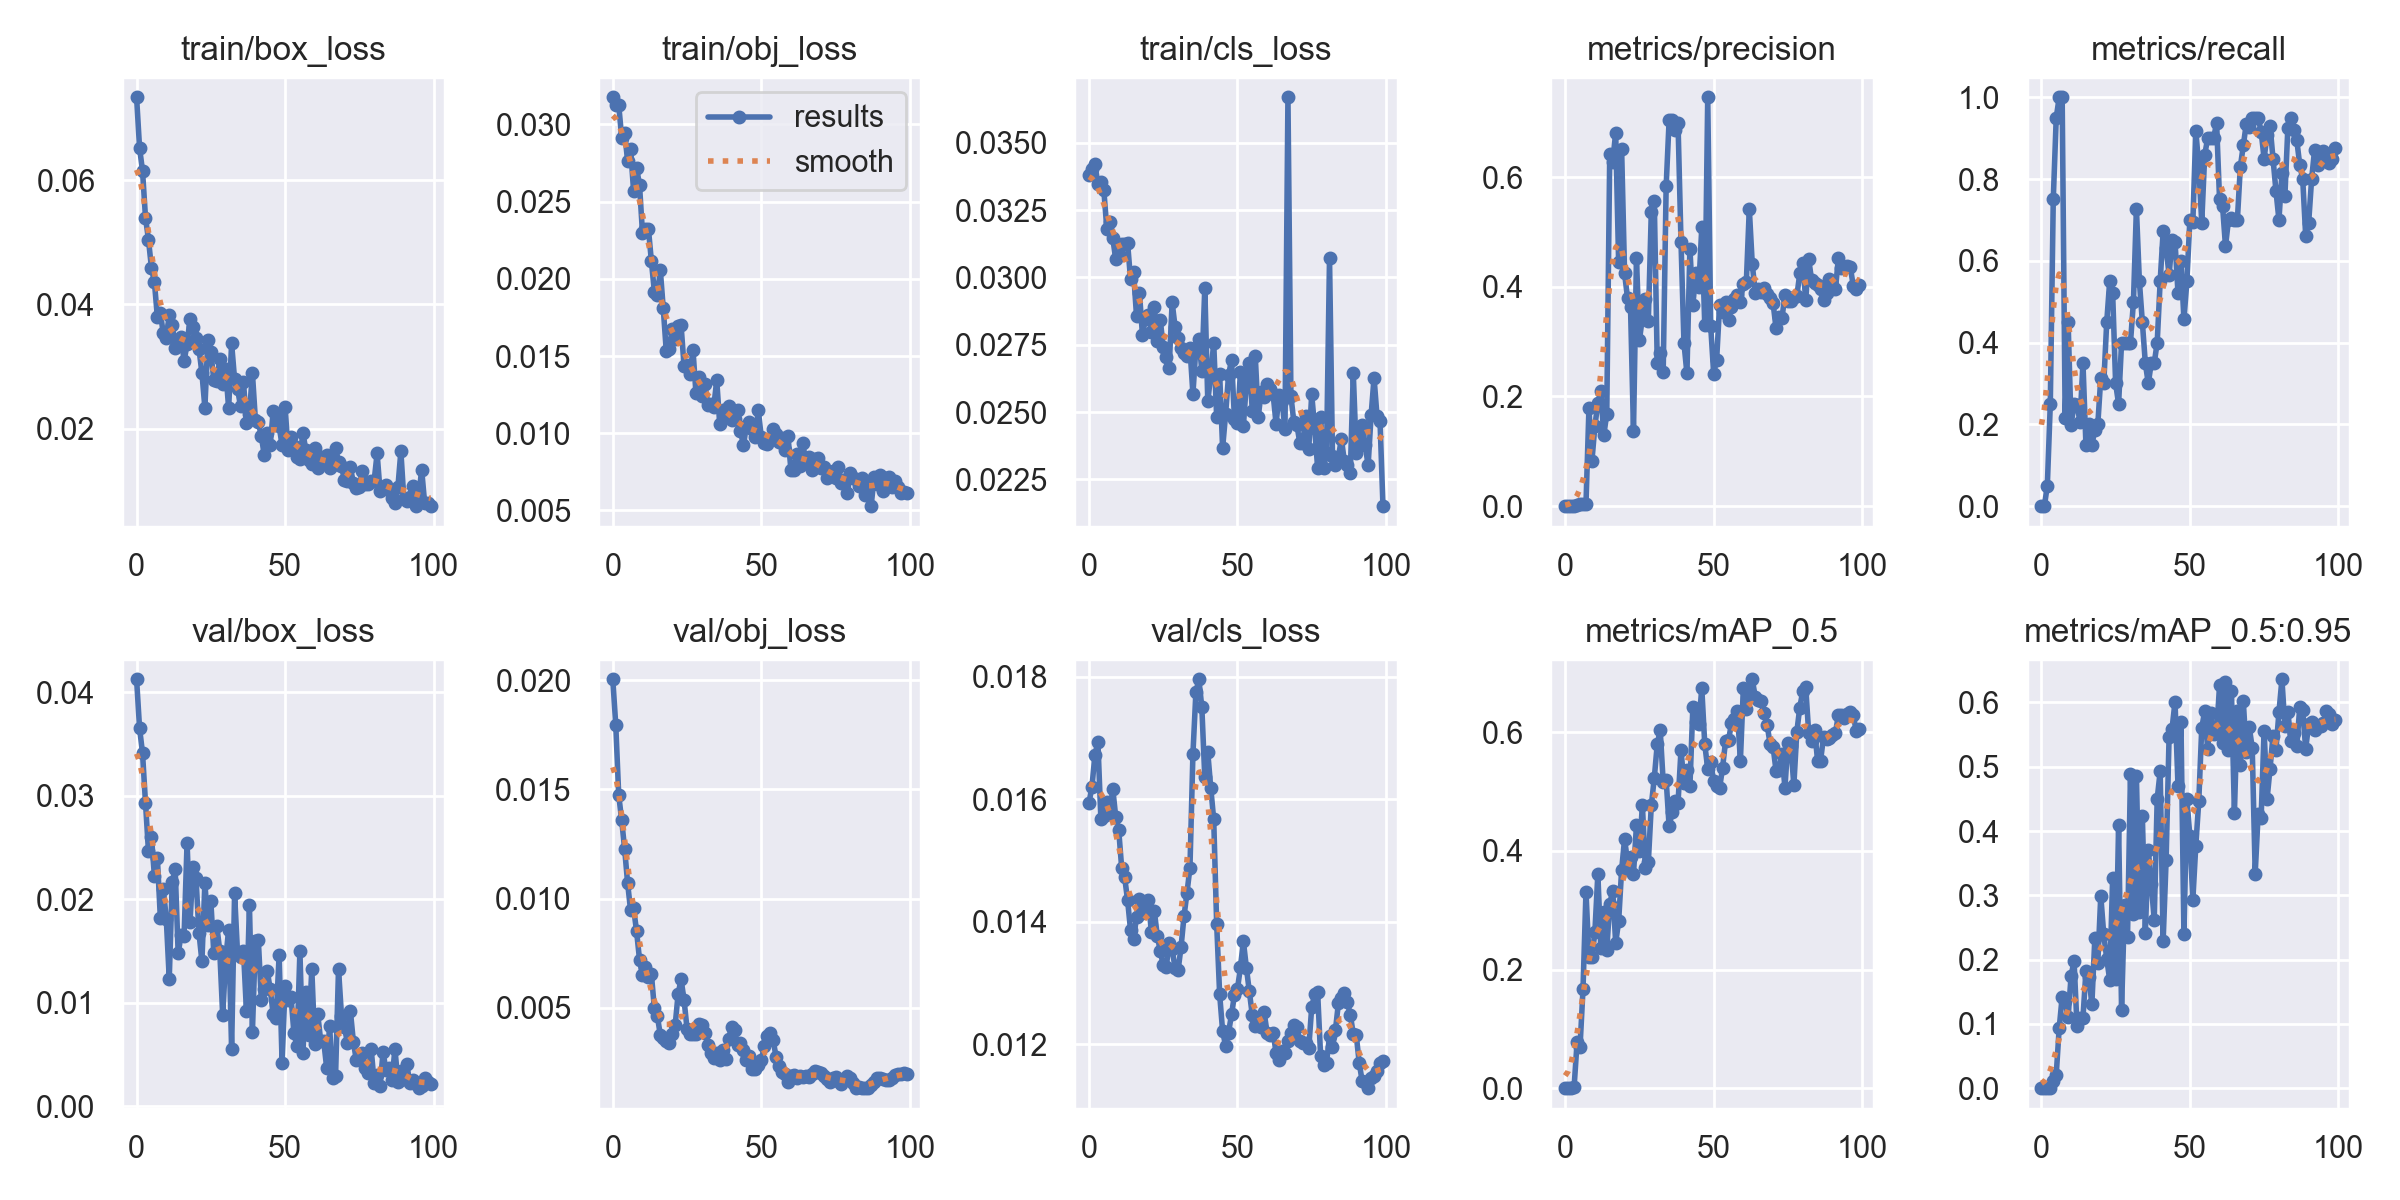

The data file committed next to this chart (first rows):
epoch, train/box_loss, train/obj_loss, train/cls_loss, metrics/precision, metrics/recall, metrics/mAP_0.5, metrics/mAP_0.5:0.95, val/box_loss, val/obj_loss, val/cls_loss, x/lr0, x/lr1, x/lr2
0, 0.07337, 0.03176, 0.03382, 0, 0, 0, 0, 0.04127, 0.02005, 0.01595, 0.0964, 0.0004, 0.0004
1, 0.06523, 0.03124, 0.03402, 0, 0, 0, 0, 0.03656, 0.01796, 0.01621, 0.09189, 0.0008911, 0.0008911
2, 0.06151, 0.03126, 0.03421, 0.0001267, 0.05, 9.0957e-05, 2.7287e-05, 0.03413, 0.01474, 0.01672, 0.08737, 0.001372, 0.001372
3, 0.054, 0.02914, 0.03346, 0.0008376, 0.25, 0.001637, 0.0004301, 0.02934, 0.01359, 0.01694, 0.08284, 0.001844, 0.001844
4, 0.05044, 0.02948, 0.03356, 0.002872, 0.75, 0.0771, 0.01147, 0.02464, 0.01226, 0.01569, 0.0783, 0.002305, 0.002305
5, 0.04592, 0.02762, 0.03324, 0.004006, 0.95, 0.06963, 0.02107, 0.02607, 0.0107, 0.01573, 0.07376, 0.002756, 0.002756
6, 0.04359, 0.02842, 0.03182, 0.003606, 1, 0.1668, 0.09344, 0.02226, 0.009457, 0.01596, 0.0692, 0.003198, 0.003198
7, 0.03797, 0.0257, 0.03205, 0.003501, 1, 0.3312, 0.1423, 0.02402, 0.009569, 0.01576, 0.06463, 0.00363, 0.00363
8, 0.03861, 0.02721, 0.03147, 0.1783, 0.2162, 0.2219, 0.1358, 0.01822, 0.008516, 0.01617, 0.06005, 0.004052, 0.004052
9, 0.03532, 0.02608, 0.03068, 0.08197, 0.45, 0.2203, 0.11, 0.02101, 0.00721, 0.01572, 0.05546, 0.004463, 0.004463
10, 0.03457, 0.02297, 0.03087, 0.1462, 0.1983, 0.2634, 0.1747, 0.01812, 0.006486, 0.0155, 0.05087, 0.004865, 0.004865
11, 0.03825, 0.02325, 0.03123, 0.1875, 0.25, 0.3609, 0.198, 0.01233, 0.00685, 0.01489, 0.04626, 0.005258, 0.005258
12, 0.03675, 0.02324, 0.03124, 0.2097, 0.2463, 0.236, 0.09627, 0.02171, 0.006429, 0.01473, 0.04164, 0.00564, 0.00564
13, 0.03294, 0.02115, 0.03128, 0.1294, 0.2068, 0.2965, 0.1084, 0.0229, 0.006534, 0.01435, 0.03701, 0.006012, 0.006012
14, 0.03418, 0.01918, 0.02993, 0.1683, 0.35, 0.2335, 0.1096, 0.0148, 0.004976, 0.01386, 0.03237, 0.006374, 0.006374
15, 0.03476, 0.01896, 0.0302, 0.6416, 0.15, 0.3104, 0.182, 0.01657, 0.004625, 0.01372, 0.02773, 0.006727, 0.006727
16, 0.03087, 0.02057, 0.02858, 0.6279, 0.2, 0.3329, 0.1729, 0.01649, 0.003758, 0.01408, 0.02307, 0.007069, 0.007069
17, 0.03362, 0.01808, 0.02942, 0.6807, 0.15, 0.2452, 0.1304, 0.02548, 0.003633, 0.01437, 0.0184, 0.007402, 0.007402
18, 0.03765, 0.01535, 0.02787, 0.4444, 0.1861, 0.281, 0.2335, 0.01785, 0.003486, 0.01414, 0.01372, 0.007725, 0.007725
19, 0.0364, 0.01542, 0.02845, 0.652, 0.2, 0.3678, 0.1948, 0.02312, 0.003382, 0.01425, 0.009038, 0.008038, 0.008038
20, 0.03451, 0.01678, 0.02861, 0.4242, 0.3141, 0.4198, 0.2994, 0.02208, 0.003782, 0.01436, 0.00802, 0.00802, 0.00802
21, 0.03289, 0.01613, 0.02799, 0.3792, 0.3, 0.3821, 0.2391, 0.01679, 0.004188, 0.01384, 0.00802, 0.00802, 0.00802
22, 0.02896, 0.01695, 0.0289, 0.3628, 0.45, 0.3901, 0.2015, 0.01401, 0.005635, 0.01418, 0.007921, 0.007921, 0.007921
23, 0.02335, 0.01699, 0.02766, 0.1369, 0.55, 0.3609, 0.1685, 0.02159, 0.006304, 0.01377, 0.007822, 0.007822, 0.007822
24, 0.0343, 0.01435, 0.02843, 0.4519, 0.5206, 0.443, 0.3273, 0.01751, 0.005355, 0.01353, 0.007723, 0.007723, 0.007723
25, 0.03231, 0.01441, 0.02742, 0.3024, 0.3, 0.4003, 0.1695, 0.01984, 0.004042, 0.01329, 0.007624, 0.007624, 0.007624
26, 0.02787, 0.01381, 0.02704, 0.344, 0.25, 0.4766, 0.4093, 0.01484, 0.003799, 0.01326, 0.007525, 0.007525, 0.007525
27, 0.02759, 0.01541, 0.02666, 0.3771, 0.4, 0.3711, 0.1223, 0.01746, 0.003813, 0.01365, 0.007426, 0.007426, 0.007426
28, 0.03118, 0.01261, 0.02908, 0.3383, 0.4, 0.3811, 0.2848, 0.01506, 0.003802, 0.01355, 0.007327, 0.007327, 0.007327
29, 0.02721, 0.01361, 0.02816, 0.5367, 0.4, 0.4768, 0.2359, 0.008799, 0.004274, 0.01324, 0.007228, 0.007228, 0.007228
30, 0.02959, 0.01244, 0.02775, 0.557, 0.4, 0.5224, 0.488, 0.0142, 0.004208, 0.01321, 0.007129, 0.007129, 0.007129
31, 0.02325, 0.01319, 0.02737, 0.2609, 0.5, 0.5796, 0.2717, 0.01709, 0.003861, 0.01359, 0.00703, 0.00703, 0.00703
32, 0.03371, 0.01183, 0.0272, 0.2788, 0.7279, 0.6035, 0.4852, 0.005534, 0.003291, 0.01409, 0.006931, 0.006931, 0.006931
33, 0.02793, 0.01192, 0.02707, 0.2441, 0.55, 0.5165, 0.274, 0.02058, 0.002934, 0.01447, 0.006832, 0.006832, 0.006832
34, 0.0264, 0.0117, 0.02738, 0.5833, 0.45, 0.52, 0.4239, 0.01477, 0.002683, 0.01489, 0.006733, 0.006733, 0.006733
35, 0.02359, 0.01344, 0.02567, 0.7039, 0.35, 0.4412, 0.2419, 0.01441, 0.002923, 0.01674, 0.006634, 0.006634, 0.006634
36, 0.02749, 0.01062, 0.02739, 0.7039, 0.3, 0.4648, 0.3711, 0.015, 0.002605, 0.01775, 0.006535, 0.006535, 0.006535
37, 0.02087, 0.01152, 0.0277, 0.6857, 0.35, 0.4839, 0.317, 0.009198, 0.003053, 0.01796, 0.006436, 0.006436, 0.006436
38, 0.02234, 0.01127, 0.02654, 0.6977, 0.35, 0.4809, 0.2623, 0.01946, 0.002674, 0.0175, 0.006337, 0.006337, 0.006337
39, 0.02898, 0.01177, 0.02963, 0.4819, 0.4, 0.57, 0.4502, 0.007159, 0.003567, 0.01636, 0.006238, 0.006238, 0.006238
40, 0.02146, 0.01083, 0.02542, 0.2972, 0.55, 0.5138, 0.4927, 0.016, 0.004133, 0.01677, 0.006139, 0.006139, 0.006139
41, 0.02101, 0.0109, 0.02635, 0.2419, 0.6718, 0.5367, 0.2288, 0.01606, 0.003966, 0.01619, 0.00604, 0.00604, 0.00604
42, 0.01881, 0.01153, 0.02758, 0.4695, 0.6315, 0.5086, 0.3547, 0.01032, 0.003283, 0.01567, 0.005941, 0.005941, 0.005941
43, 0.01568, 0.01015, 0.02481, 0.3674, 0.5655, 0.6431, 0.5463, 0.01138, 0.003387, 0.01396, 0.005842, 0.005842, 0.005842
44, 0.0193, 0.00922, 0.02642, 0.4257, 0.65, 0.6165, 0.5591, 0.0131, 0.003055, 0.01282, 0.005743, 0.005743, 0.005743
45, 0.01733, 0.01047, 0.02367, 0.3993, 0.647, 0.6135, 0.6009, 0.01132, 0.002626, 0.01222, 0.005644, 0.005644, 0.005644
46, 0.02277, 0.01071, 0.02492, 0.5085, 0.5222, 0.6743, 0.4708, 0.008903, 0.002804, 0.01198, 0.005545, 0.005545, 0.005545
47, 0.02213, 0.01026, 0.02637, 0.3301, 0.6, 0.5798, 0.5701, 0.00858, 0.0022, 0.01219, 0.005446, 0.005446, 0.005446
48, 0.02038, 0.009765, 0.02694, 0.7455, 0.4566, 0.5382, 0.2395, 0.01462, 0.002209, 0.01249, 0.005347, 0.005347, 0.005347
49, 0.01731, 0.01151, 0.02474, 0.3282, 0.55, 0.5492, 0.4502, 0.004219, 0.002399, 0.01281, 0.005248, 0.005248, 0.005248
50, 0.02355, 0.009752, 0.0246, 0.2418, 0.7, 0.5186, 0.392, 0.01162, 0.002591, 0.0129, 0.005149, 0.005149, 0.005149
51, 0.01655, 0.009381, 0.02649, 0.2669, 0.6938, 0.5092, 0.2927, 0.01033, 0.00323, 0.01326, 0.00505, 0.00505, 0.00505
52, 0.01862, 0.009302, 0.02449, 0.367, 0.918, 0.5058, 0.3772, 0.01056, 0.003688, 0.01368, 0.004951, 0.004951, 0.004951
53, 0.01719, 0.009636, 0.02608, 0.3533, 0.8322, 0.5402, 0.4463, 0.007062, 0.003832, 0.01325, 0.004852, 0.004852, 0.004852
54, 0.0155, 0.01029, 0.02684, 0.3731, 0.6933, 0.5847, 0.5602, 0.005826, 0.003521, 0.01286, 0.004753, 0.004753, 0.004753
55, 0.01511, 0.009924, 0.02504, 0.3386, 0.859, 0.5868, 0.5868, 0.01498, 0.002741, 0.01247, 0.004654, 0.004654, 0.004654
56, 0.01936, 0.009421, 0.02708, 0.3634, 0.9, 0.6148, 0.5273, 0.005137, 0.002318, 0.01229, 0.004555, 0.004555, 0.004555
57, 0.01651, 0.009708, 0.02482, 0.378, 0.9, 0.6217, 0.5839, 0.01106, 0.002039, 0.01231, 0.004456, 0.004456, 0.004456
58, 0.01501, 0.00889, 0.02576, 0.3858, 0.9, 0.6357, 0.5509, 0.006937, 0.001952, 0.01228, 0.004357, 0.004357, 0.004357
59, 0.01424, 0.009808, 0.02557, 0.373, 0.9373, 0.5518, 0.5518, 0.0133, 0.001612, 0.01252, 0.004258, 0.004258, 0.004258
... 40 more rows
